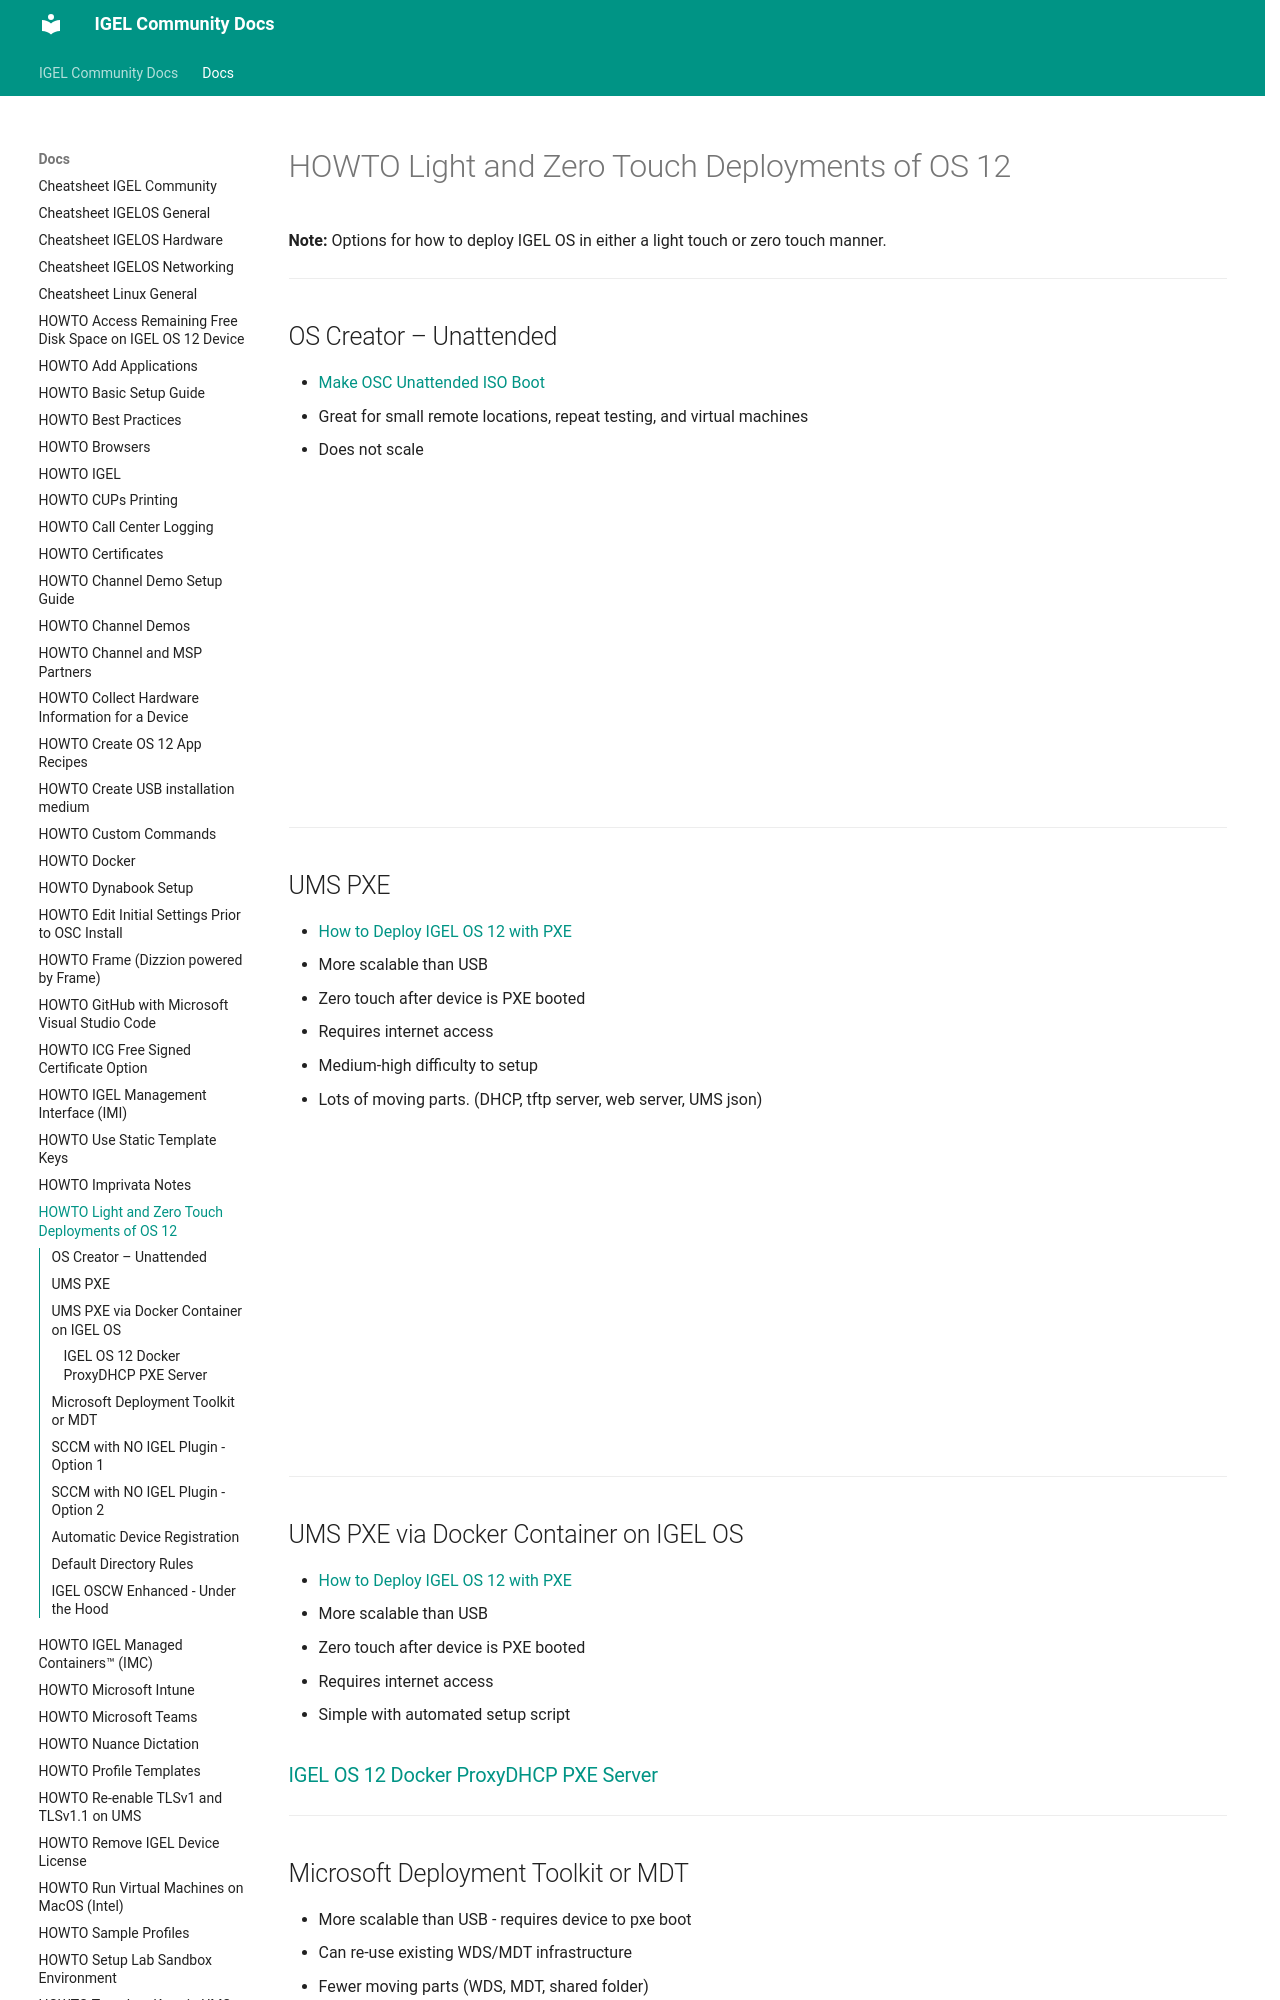

repository: IGEL-Community/IGEL-Docs-v02 · page: Docs/HOWTO-Light_Zero_Touch_Deployments/index.html · generator: mkdocs

# HOWTO Light and Zero Touch Deployments of OS 12

**Note:** Options for how to deploy IGEL OS in either a light touch or zero touch manner.

-----

## OS Creator – Unattended

- [Make OSC Unattended ISO Boot](https://github.com/IGEL-Community/IGEL-Custom-Partitions/tree/master/CP_Source/Tools_Drivers/Make_OSC_Unattended_ISO_Boot)
- Great for small remote locations, repeat testing, and virtual machines
- Does not scale

<iframe width="560" height="315" src="https://www.youtube.com/embed/MTyl-E_bOUY?si=Jvn7q24AcyPIkRXn" title="YouTube video player" frameborder="0" allow="accelerometer; autoplay; clipboard-write; encrypted-media; gyroscope; picture-in-picture; web-share" referrerpolicy="strict-origin-when-cross-origin" allowfullscreen></iframe>

-----
